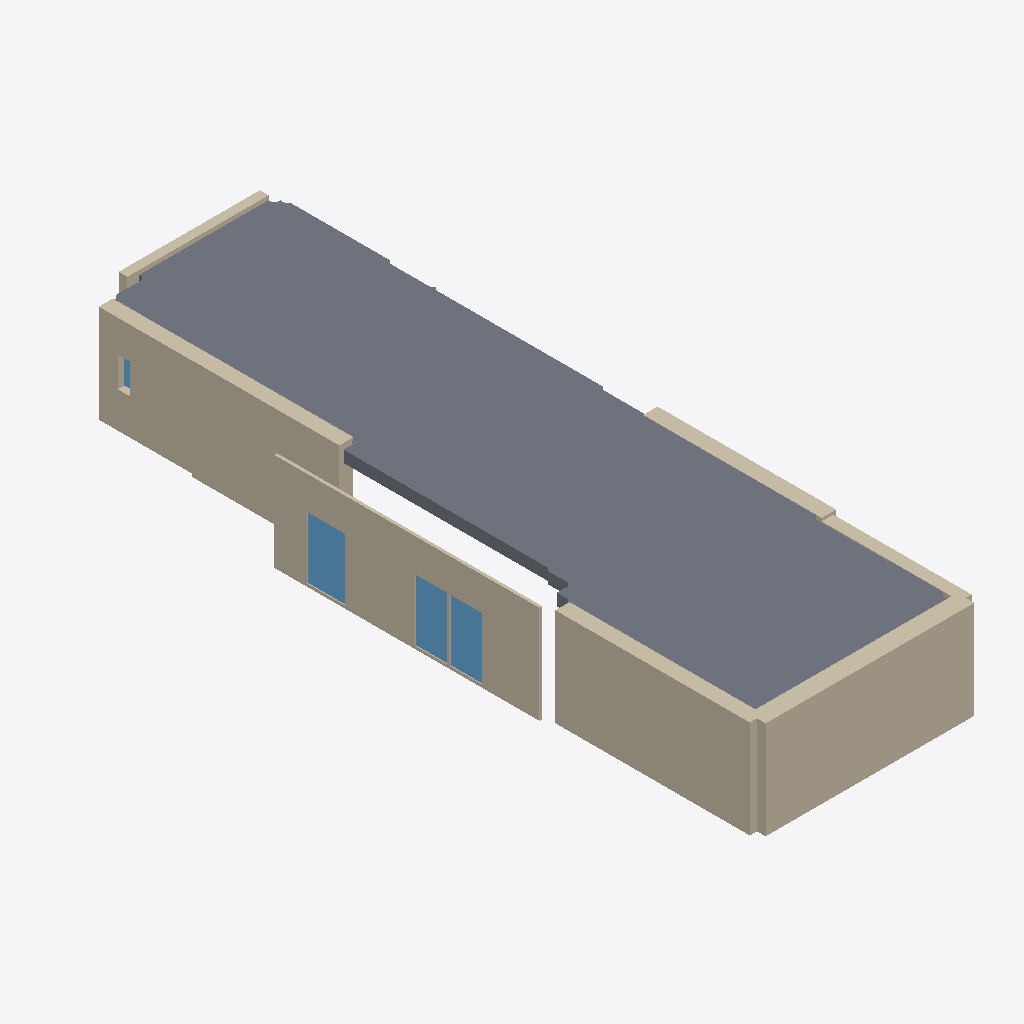
Isometric view of an IFC building model (IFC-SPF (STEP), schema IFC4, length unit metre), seen from the south-west, elements coloured by IFC class: 8 walls (beige), 4 windows (light blue), 1 slab (grey).
Extent 8.1 m × 24.8 m × 3.5 m (x, y, z). Storeys (2): storey-84d088050b6fc3b2 at -1.15 m; storey-7c494da0f6e5c802 at 1.95 m. Elements (14): 8 IfcWall, 5 IfcWindow, 1 IfcSlab.

HEADER;
FILE_DESCRIPTION(('ViewDefinition[DesignTransferView]'),'2;1');
FILE_NAME('/dev/null','2026-11-14T05:42:24+08:00',(''),(''),'IfcOpenShell 0.8.4','IfcOpenShell 0.8.4','Nobody');
FILE_SCHEMA(('IFC4'));
ENDSEC;
DATA;
#1=IFCPROJECT('35vFSI3eTLQQTRIpS3dgHu',$,'craslab-room-development',$,$,$,$,(#10,#15),#5);
#17=IFCSITE('1ys0NhVhLInxlJlHbs_6BW',$,'Site (location unspecified)',$,$,$,$,$,$,$,$,$,$,$);
#18=IFCBUILDING('0zCEBQB71GTObjlD$8Z6R1',$,'Building (unverified)',$,$,$,$,$,$,$,$,$);
#21=IFCBUILDINGSTOREY('1FUUj0XIrTGPrxoqkuJYNB',$,'storey-84d088050b6fc3b2',$,$,$,$,$,$,-1.148);
#23=IFCBUILDINGSTOREY('3pi05hs0vTBBNhRbnecsXe',$,'storey-7c494da0f6e5c802',$,$,$,$,$,$,1.948);
#313=IFCSLAB('1vGoDT55bVmhQaw6ck_YpK',$,'slab-ce6cfbb8929954bd',$,$,#331,#320,$,$);
#61=IFCWALL('0_Uti$cGjOc9OJ2YeCUXAP',$,'wall-f0672c39267d2103',$,$,#90,#77,$,$);
#97=IFCWALL('2PpItyQLzLmBs8ClIgwVpx',$,'wall-a0b1f681af965b78',$,$,#126,#113,$,$);
#24=IFCWALL('2XC3t0lqvNg8iWbfwZ0Qdy',$,'wall-a29ee94ac6f2dc67',$,$,#54,#40,$,$);
#133=IFCWALL('270zBQX71J0wAulN$ejl1L',$,'wall-cf1d15bbd93c2d52',$,$,#162,#149,$,$);
#169=IFCWALL('39FTBMgHjOaBLL18TPQEAo',$,'wall-ccfebec694c72fb9',$,$,#198,#185,$,$);
#241=IFCWALL('2JVMHq5A5MHueRQ$dJbNTq',$,'wall-f9dfdfd5026ed9f8',$,$,#270,#257,$,$);
#367=IFCWINDOW('2aQN$YyNPSQeIGu2Uqqg5d',$,'ifcwindow-2ad5a81694a7ff78',$,$,#388,#378,$,2.14368,1.31420930232558,$,$,$);
#205=IFCWALL('1HhExdpX5MRRF9eZLrDa7x',$,'wall-7f4c79ab8b204ef6',$,$,#234,#221,$,$);
#425=IFCWINDOW('0hkir8VtfUHfXRIg2goJJk',$,'ifcwindow-cb9c8d1580e5606c',$,$,#446,#436,$,2.14368,1.11202325581395,$,$,$);
#483=IFCWINDOW('26Xx6KdmbUTg32fh4a5IQ2',$,'ifcwindow-8378b86dbf57ca48',$,$,#504,#494,$,2.14368,1.11202325581395,$,$,$);
#277=IFCWALL('3EwlNNReTSyva6o8k2zMLW',$,'wall-3db15cb826c64f45',$,$,#306,#293,$,$);
#541=IFCWINDOW('3QuEuF29fNEBDwVlfdzUoz',$,'ifcwindow-7238b946a7b0b943',$,$,#562,#552,$,1.03692307692308,0.405764705882355,$,$,$);
ENDSEC;
